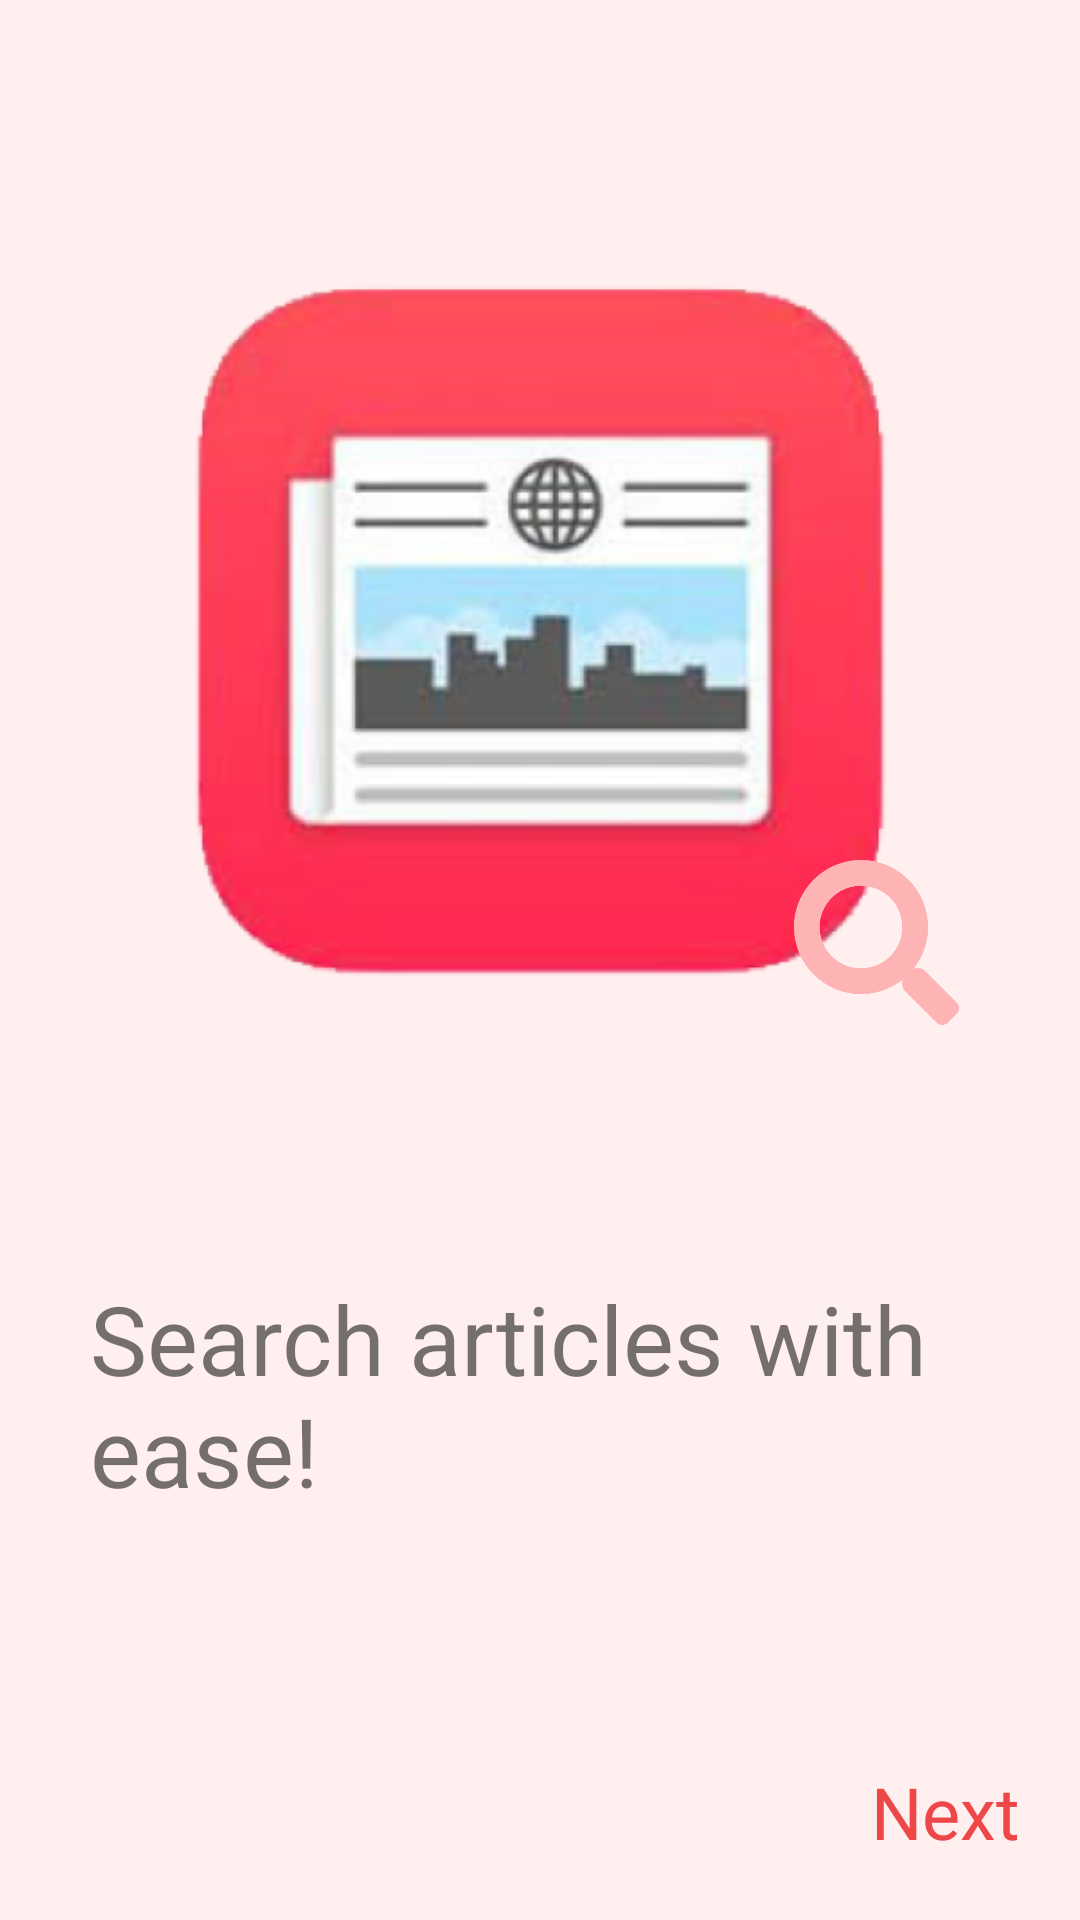

The Android layout XML behind this screen, and the referenced resources:
<!-- AndroidManifest.xml: application theme Theme.NewsAppSpace -->
<!-- res/layout/fragment_onboarding2.xml -->
<?xml version="1.0" encoding="utf-8"?>
<androidx.constraintlayout.widget.ConstraintLayout xmlns:android="http://schemas.android.com/apk/res/android"
xmlns:app="http://schemas.android.com/apk/res-auto"
xmlns:tools="http://schemas.android.com/tools"
android:id="@+id/onboard2lay"
android:layout_width="match_parent"
android:layout_height="match_parent"
android:background="#FFEFEF"
tools:context=".fragments.onboarding.onboarding2.Onboarding2">

<ImageView
    android:id="@+id/imageView4"
    android:layout_width="279dp"
    android:layout_height="259dp"
    android:src="@mipmap/onboarding_image_foreground"
    app:layout_constraintBottom_toTopOf="@+id/textView2"
    app:layout_constraintEnd_toEndOf="parent"
    app:layout_constraintHorizontal_bias="0.5"
    app:layout_constraintStart_toStartOf="parent"
    app:layout_constraintTop_toTopOf="parent" />

    <TextView
        android:id="@+id/textView2"
        android:layout_width="wrap_content"
        android:layout_height="wrap_content"
        android:paddingHorizontal="30dp"
        android:text="Search articles with ease!"
        android:textSize="32sp"

        app:layout_constraintBottom_toTopOf="@+id/nextTextView"
        app:layout_constraintEnd_toEndOf="parent"
        app:layout_constraintHorizontal_bias="0.5"
        app:layout_constraintStart_toStartOf="parent"
        app:layout_constraintTop_toBottomOf="@+id/imageView4" />

<TextView
    android:id="@+id/nextTextView"
    android:layout_width="wrap_content"
    android:layout_height="wrap_content"
    android:layout_margin="20dp"
    android:text="Next"
    android:textColor="#EE4747"
    android:textSize="24sp"
    app:layout_constraintBottom_toBottomOf="parent"
    app:layout_constraintEnd_toEndOf="parent" />

    <ImageView
        android:id="@+id/imageView5"
        android:layout_width="wrap_content"
        android:layout_height="wrap_content"
        android:src="@drawable/ic_vector__3_"
        app:layout_constraintBottom_toBottomOf="@+id/imageView4"
        app:layout_constraintEnd_toEndOf="@+id/imageView4" />


</androidx.constraintlayout.widget.ConstraintLayout>
<!-- resources referenced by this layout -->
<resources>
  <!-- drawable ic_vector__3_ (drawable) -->
  <vector xmlns:android="http://schemas.android.com/apk/res/android"
      android:width="55dp"
      android:height="55dp"
      android:viewportWidth="55"
      android:viewportHeight="55">
    <path
        android:pathData="M54.252,47.551L43.5413,36.8421C43.0578,36.3588 42.4025,36.0902 41.715,36.0902H39.9639C42.9289,32.2986 44.6908,27.5295 44.6908,22.3416C44.6908,10 34.6891,0 22.3454,0C10.0017,0 0,10 0,22.3416C0,34.6831 10.0017,44.6831 22.3454,44.6831C27.5342,44.6831 32.3041,42.9216 36.0964,39.957V41.7078C36.0964,42.3953 36.365,43.0505 36.8484,43.5338L47.5591,54.2427C48.569,55.2524 50.2019,55.2524 51.201,54.2427L54.2413,51.203C55.2511,50.1933 55.2511,48.5607 54.252,47.551ZM22.3454,36.0902C14.7501,36.0902 8.5944,29.9463 8.5944,22.3416C8.5944,14.7476 14.7394,8.5929 22.3454,8.5929C29.9407,8.5929 36.0964,14.7368 36.0964,22.3416C36.0964,29.9356 29.9514,36.0902 22.3454,36.0902Z"
        android:fillColor="#FEB4B4"/>
  </vector>
  <!-- mipmap onboarding_image_foreground: png bitmap (mipmap-hdpi, 24055 bytes) -->
  <style name="Theme.NewsAppSpace" parent="Theme.MaterialComponents.DayNight.DarkActionBar">
          
          <item name="colorPrimary">@color/purple_500</item>
          <item name="colorPrimaryVariant">@color/purple_700</item>
          <item name="colorOnPrimary">@color/white</item>
          
          <item name="colorSecondary">@color/teal_200</item>
          <item name="colorSecondaryVariant">@color/teal_700</item>
          <item name="colorOnSecondary">@color/black</item>
          
          <item name="android:statusBarColor" tools:targetApi="l">?attr/colorPrimaryVariant</item>
          
      </style>
  <!-- not gathered from this repository: default colours our renderer supplied (Android Studio template values) -->
  <color name="purple_500">#FF6200EE</color>
  <color name="purple_700">#FF3700B3</color>
  <color name="teal_200">#FF03DAC5</color>
  <color name="teal_700">#FF018786</color>
  <color name="black">#FF000000</color>
  <color name="white">#FFFFFFFF</color>
</resources>
